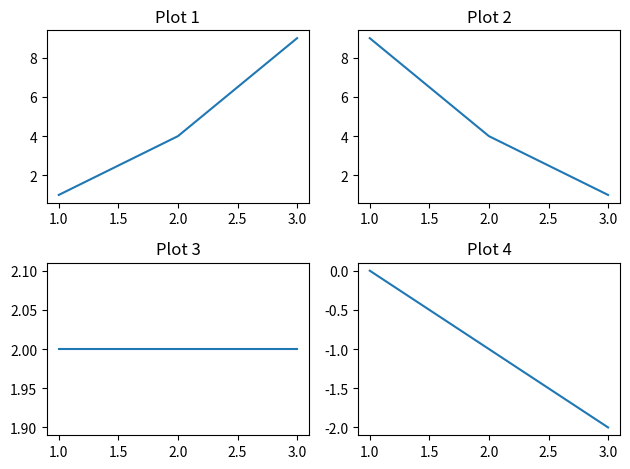

Write the Python code that produced this figure.
import matplotlib.pyplot as plt

# Create 4 plots in a 2x2 grid using subplot()
plt.subplot(2, 2, 1)
plt.plot([1, 2, 3], [1, 4, 9])
plt.title("Plot 1")

plt.subplot(2, 2, 2)
plt.plot([1, 2, 3], [9, 4, 1])
plt.title("Plot 2")

plt.subplot(2, 2, 3)
plt.plot([1, 2, 3], [2, 2, 2])
plt.title("Plot 3")

plt.subplot(2, 2, 4)
plt.plot([1, 2, 3], [0, -1, -2])
plt.title("Plot 4")

plt.tight_layout()
plt.show()
